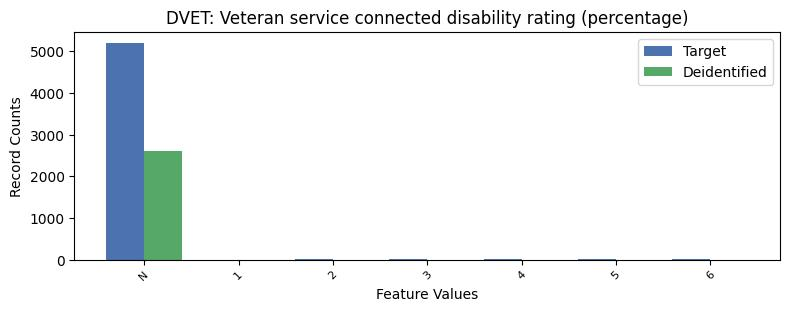

The table this chart was drawn from, first rows:
, DVET, count_target, count_deidentified
0, -1, 5204, 2607
1, 5, 26, 4.0
2, 4, 16, 3.0
3, 2, 15, 0.0
4, 3, 9, 3.0
5, 6, 6, 0.0
6, 1, 3, 0.0
